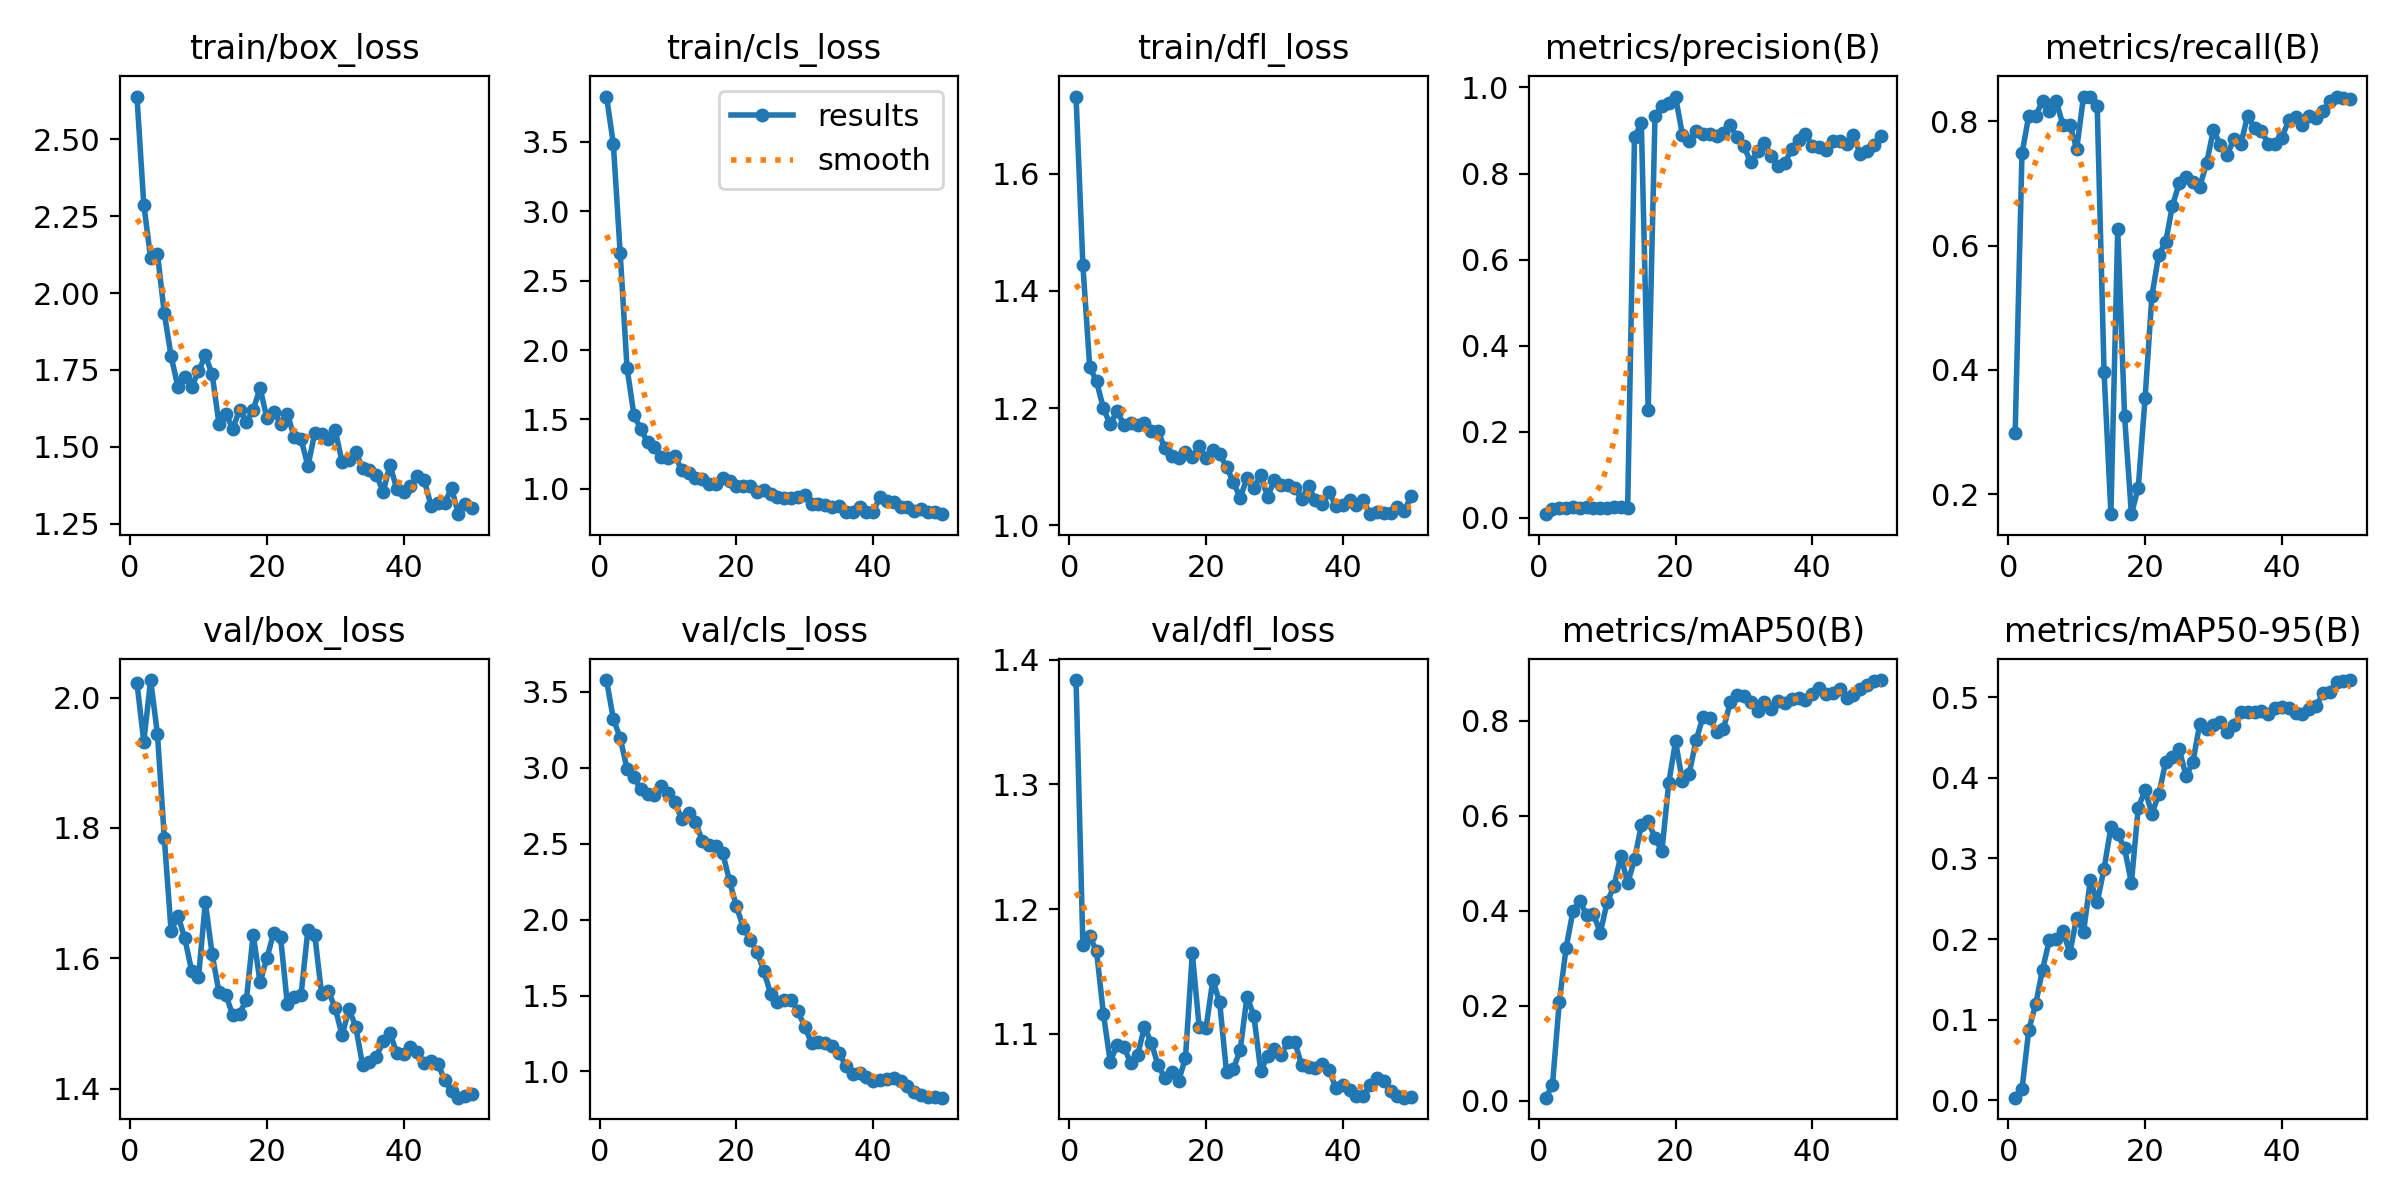

The data file committed next to this chart (first rows):
epoch, time, train/box_loss, train/cls_loss, train/dfl_loss, metrics/precision(B), metrics/recall(B), metrics/mAP50(B), metrics/mAP50-95(B), val/box_loss, val/cls_loss, val/dfl_loss, lr/pg0, lr/pg1, lr/pg2
1, 16.63, 2.639, 3.827, 1.732, 0.00867, 0.2977, 0.00692, 0.00331, 2.023, 3.576, 1.384, 6e-05, 6e-05, 6e-05
2, 32.03, 2.288, 3.486, 1.444, 0.02178, 0.7481, 0.03262, 0.01354, 1.932, 3.32, 1.172, 0.0001372, 0.0001372, 0.0001372
3, 47.38, 2.115, 2.7, 1.27, 0.02356, 0.8092, 0.2086, 0.08772, 2.027, 3.195, 1.178, 0.0002113, 0.0002113, 0.0002113
4, 61.82, 2.128, 1.873, 1.246, 0.02356, 0.8092, 0.3222, 0.119, 1.944, 2.993, 1.166, 0.0002822, 0.0002822, 0.0002822
5, 75.85, 1.934, 1.534, 1.199, 0.02422, 0.8321, 0.3996, 0.162, 1.785, 2.94, 1.116, 0.0003499, 0.0003499, 0.0003499
6, 89.73, 1.794, 1.431, 1.172, 0.02378, 0.8168, 0.4206, 0.1986, 1.641, 2.856, 1.078, 0.0004145, 0.0004145, 0.0004145
7, 103.8, 1.694, 1.334, 1.195, 0.02422, 0.8321, 0.3914, 0.1995, 1.665, 2.829, 1.091, 0.0004758, 0.0004758, 0.0004758
8, 117.8, 1.727, 1.3, 1.171, 0.02311, 0.7939, 0.3936, 0.2095, 1.63, 2.822, 1.089, 0.0005341, 0.0005341, 0.0005341
9, 131.6, 1.695, 1.229, 1.175, 0.02311, 0.7939, 0.3536, 0.1829, 1.581, 2.876, 1.077, 0.0005891, 0.0005891, 0.0005891
10, 145.2, 1.745, 1.225, 1.171, 0.022, 0.7557, 0.4189, 0.2267, 1.571, 2.831, 1.083, 0.000641, 0.000641, 0.000641
11, 159, 1.797, 1.238, 1.174, 0.02444, 0.8397, 0.4519, 0.2086, 1.686, 2.773, 1.106, 0.0006897, 0.0006897, 0.0006897
12, 173.1, 1.736, 1.135, 1.161, 0.02444, 0.8397, 0.5166, 0.2734, 1.606, 2.66, 1.093, 0.0007353, 0.0007353, 0.0007353
13, 187.2, 1.574, 1.116, 1.16, 0.024, 0.8244, 0.458, 0.2456, 1.548, 2.702, 1.075, 0.0007776, 0.0007776, 0.0007776
14, 201.3, 1.608, 1.076, 1.131, 0.8846, 0.397, 0.5087, 0.2873, 1.544, 2.643, 1.065, 0.0008169, 0.0008169, 0.0008169
15, 215.7, 1.558, 1.07, 1.118, 0.9171, 0.1689, 0.58, 0.3384, 1.513, 2.519, 1.069, 0.0008529, 0.0008529, 0.0008529
16, 229.8, 1.62, 1.034, 1.115, 0.2512, 0.626, 0.5883, 0.3303, 1.515, 2.491, 1.062, 0.0008858, 0.0008858, 0.0008858
17, 243.7, 1.582, 1.031, 1.126, 0.9344, 0.3261, 0.5537, 0.3123, 1.536, 2.484, 1.081, 0.0009155, 0.0009155, 0.0009155
18, 257.6, 1.62, 1.08, 1.117, 0.9565, 0.1679, 0.5252, 0.2698, 1.636, 2.437, 1.165, 0.000942, 0.000942, 0.000942
19, 271.8, 1.691, 1.055, 1.135, 0.965, 0.2107, 0.6682, 0.3631, 1.564, 2.251, 1.106, 0.0009654, 0.0009654, 0.0009654
20, 286.4, 1.594, 1.018, 1.115, 0.9789, 0.3547, 0.7568, 0.3843, 1.6, 2.087, 1.105, 0.0009856, 0.0009856, 0.0009856
21, 300.1, 1.614, 1.018, 1.128, 0.8907, 0.5191, 0.6731, 0.3553, 1.639, 1.947, 1.143, 0.001003, 0.001003, 0.001003
22, 313.3, 1.575, 1.021, 1.121, 0.8746, 0.5854, 0.6892, 0.3795, 1.633, 1.866, 1.125, 0.001017, 0.001017, 0.001017
23, 326.6, 1.607, 0.9734, 1.1, 0.898, 0.6049, 0.7589, 0.419, 1.529, 1.788, 1.069, 0.001027, 0.001027, 0.001027
24, 339.7, 1.53, 0.9937, 1.074, 0.891, 0.6641, 0.8075, 0.4251, 1.541, 1.662, 1.072, 0.001035, 0.001035, 0.001035
25, 353.1, 1.526, 0.9591, 1.047, 0.893, 0.7007, 0.8061, 0.4355, 1.544, 1.511, 1.087, 0.001039, 0.001039, 0.001039
26, 366.1, 1.437, 0.9432, 1.08, 0.8864, 0.7099, 0.7773, 0.4017, 1.644, 1.459, 1.13, 0.00101, 0.00101, 0.00101
27, 379.3, 1.545, 0.9341, 1.063, 0.8932, 0.7023, 0.7835, 0.42, 1.636, 1.471, 1.115, 0.0009704, 0.0009704, 0.0009704
28, 392.5, 1.543, 0.9331, 1.086, 0.9124, 0.6947, 0.8387, 0.4669, 1.545, 1.474, 1.071, 0.0009308, 0.0009308, 0.0009308
29, 405.7, 1.524, 0.9386, 1.048, 0.8839, 0.7328, 0.8543, 0.4602, 1.55, 1.395, 1.082, 0.0008912, 0.0008912, 0.0008912
30, 418.9, 1.554, 0.9538, 1.077, 0.863, 0.7863, 0.8525, 0.4649, 1.523, 1.293, 1.088, 0.0008516, 0.0008516, 0.0008516
31, 432, 1.45, 0.8919, 1.068, 0.826, 0.7613, 0.8395, 0.4694, 1.482, 1.186, 1.083, 0.000812, 0.000812, 0.000812
32, 445.2, 1.458, 0.8874, 1.069, 0.8519, 0.7463, 0.8207, 0.4572, 1.522, 1.196, 1.094, 0.0007724, 0.0007724, 0.0007724
33, 458.4, 1.481, 0.8852, 1.063, 0.8707, 0.771, 0.8391, 0.4655, 1.495, 1.187, 1.093, 0.0007328, 0.0007328, 0.0007328
34, 471.7, 1.432, 0.8646, 1.045, 0.8416, 0.7634, 0.8253, 0.4812, 1.436, 1.167, 1.075, 0.0006932, 0.0006932, 0.0006932
35, 484.8, 1.425, 0.8765, 1.068, 0.817, 0.8092, 0.842, 0.4818, 1.441, 1.125, 1.073, 0.0006536, 0.0006536, 0.0006536
36, 498.3, 1.409, 0.8347, 1.042, 0.8245, 0.789, 0.8369, 0.4818, 1.449, 1.036, 1.073, 0.000614, 0.000614, 0.000614
37, 511.6, 1.353, 0.832, 1.036, 0.858, 0.7843, 0.8457, 0.4827, 1.473, 0.9856, 1.076, 0.0005744, 0.0005744, 0.0005744
38, 524.8, 1.44, 0.8701, 1.056, 0.8773, 0.764, 0.8478, 0.4788, 1.485, 0.9872, 1.071, 0.0005348, 0.0005348, 0.0005348
39, 538, 1.362, 0.8293, 1.033, 0.893, 0.7634, 0.8431, 0.4863, 1.455, 0.9645, 1.057, 0.0004952, 0.0004952, 0.0004952
40, 551, 1.353, 0.8352, 1.035, 0.8636, 0.7736, 0.8569, 0.4874, 1.454, 0.9362, 1.059, 0.0004556, 0.0004556, 0.0004556
41, 564.2, 1.372, 0.9399, 1.042, 0.8625, 0.8015, 0.8686, 0.4862, 1.464, 0.9421, 1.055, 0.000416, 0.000416, 0.000416
42, 577, 1.406, 0.913, 1.034, 0.8545, 0.807, 0.8569, 0.4807, 1.456, 0.9488, 1.05, 0.0003764, 0.0003764, 0.0003764
43, 591.3, 1.392, 0.9032, 1.042, 0.8754, 0.7939, 0.859, 0.4792, 1.439, 0.9555, 1.05, 0.0003368, 0.0003368, 0.0003368
44, 605.5, 1.309, 0.8669, 1.019, 0.8759, 0.808, 0.8662, 0.4851, 1.442, 0.9353, 1.059, 0.0002972, 0.0002972, 0.0002972
45, 619.5, 1.316, 0.867, 1.023, 0.8683, 0.8054, 0.8491, 0.4887, 1.437, 0.9024, 1.065, 0.0002576, 0.0002576, 0.0002576
46, 633.7, 1.316, 0.8398, 1.02, 0.8891, 0.8168, 0.8545, 0.5047, 1.414, 0.8633, 1.062, 0.000218, 0.000218, 0.000218
47, 647.7, 1.367, 0.8568, 1.02, 0.8458, 0.8321, 0.866, 0.5069, 1.396, 0.8422, 1.054, 0.0001784, 0.0001784, 0.0001784
48, 662, 1.281, 0.8306, 1.031, 0.8532, 0.8397, 0.8746, 0.5187, 1.386, 0.8328, 1.05, 0.0001388, 0.0001388, 0.0001388
49, 676.1, 1.314, 0.8341, 1.024, 0.8659, 0.8377, 0.8848, 0.5204, 1.389, 0.8307, 1.049, 9.92e-05, 9.92e-05, 9.92e-05
50, 690.4, 1.301, 0.8164, 1.05, 0.8866, 0.8357, 0.8858, 0.5212, 1.391, 0.8277, 1.05, 5.96e-05, 5.96e-05, 5.96e-05
